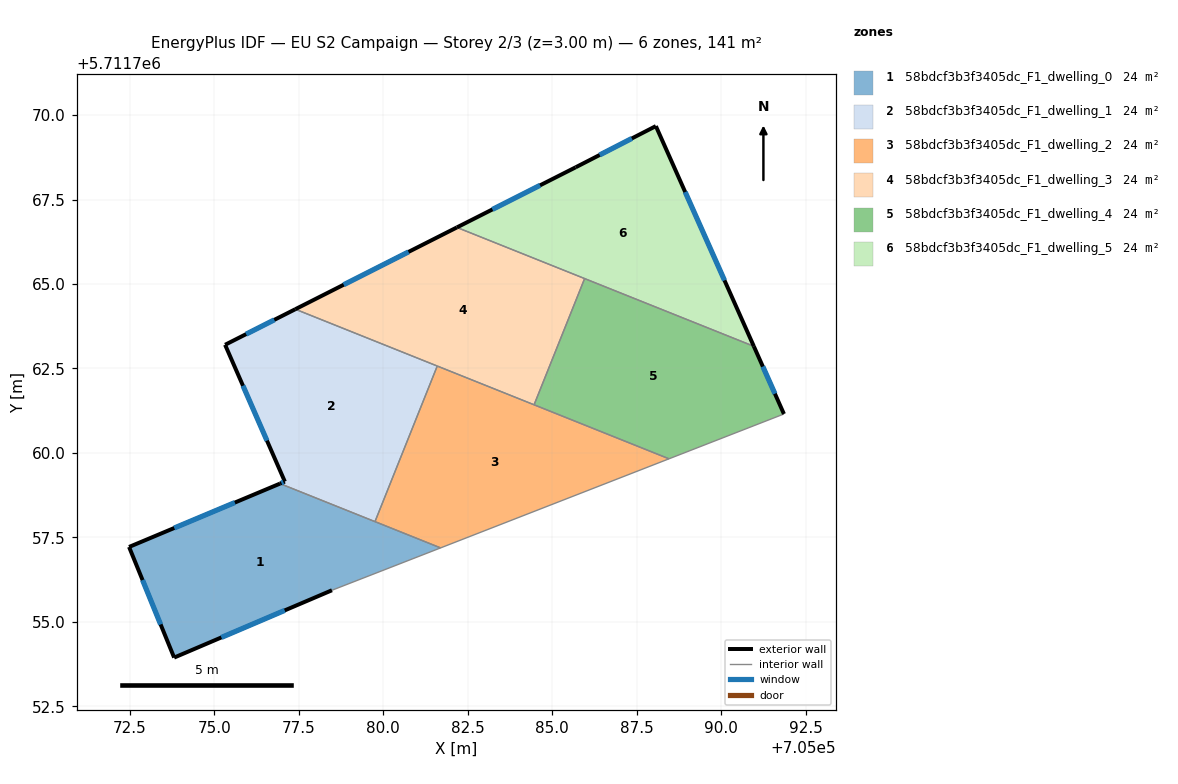
=== STOREY PLAN SPEC (per zone: floor XY polygon, exterior-wall plan segments, windows/doors) ===
zone 1: 58bdcf3b3f3405dc_F1_dwelling_0  (23.5 m²)
  floor: (705081.70, 5711757.19) (705078.48, 5711755.93) (705073.81, 5711753.94) (705072.47, 5711757.22) (705076.94, 5711759.09)
  exterior wall: (705076.94, 5711759.09) – (705072.47, 5711757.22)  [4.8 m]
    window: (705075.61, 5711758.53) – (705073.81, 5711757.78)  [2.3 m²]
  exterior wall: (705073.81, 5711753.94) – (705078.48, 5711755.93)  [5.1 m]
    window: (705075.21, 5711754.54) – (705077.08, 5711755.34)  [2.5 m²]
  exterior wall: (705072.47, 5711757.22) – (705073.81, 5711753.94)  [3.5 m]
    window: (705072.87, 5711756.24) – (705073.41, 5711754.92)  [1.7 m²]
  interior walls: 3
zone 2: 58bdcf3b3f3405dc_F1_dwelling_1  (23.5 m²)
  floor: (705081.60, 5711762.57) (705079.75, 5711757.97) (705076.94, 5711759.09) (705077.09, 5711759.15) (705075.32, 5711763.20) (705077.40, 5711764.25)
  exterior wall: (705076.94, 5711759.09) – (705077.09, 5711759.15)  [0.2 m]
    window: (705076.99, 5711759.11) – (705077.04, 5711759.13)  [0.1 m²]
  exterior wall: (705075.32, 5711763.20) – (705077.09, 5711759.15)  [4.4 m]
    window: (705075.85, 5711761.99) – (705076.56, 5711760.36)  [2.1 m²]
  exterior wall: (705077.40, 5711764.25) – (705075.32, 5711763.20)  [2.3 m]
    window: (705076.77, 5711763.94) – (705075.94, 5711763.52)  [1.1 m²]
  interior walls: 3
zone 3: 58bdcf3b3f3405dc_F1_dwelling_2  (23.5 m²)
  floor: (705088.46, 5711759.83) (705081.70, 5711757.19) (705079.75, 5711757.97) (705081.60, 5711762.57)
  interior walls: 5
zone 4: 58bdcf3b3f3405dc_F1_dwelling_3  (23.5 m²)
  floor: (705085.96, 5711765.16) (705084.46, 5711761.42) (705077.40, 5711764.25) (705082.18, 5711766.67)
  exterior wall: (705082.18, 5711766.67) – (705077.40, 5711764.25)  [5.4 m]
    window: (705080.75, 5711765.95) – (705078.83, 5711764.98)  [2.6 m²]
  interior walls: 4
zone 5: 58bdcf3b3f3405dc_F1_dwelling_4  (23.5 m²)
  floor: (705090.97, 5711763.16) (705091.86, 5711761.15) (705088.46, 5711759.83) (705084.46, 5711761.42) (705085.96, 5711765.16)
  exterior wall: (705091.86, 5711761.15) – (705090.97, 5711763.16)  [2.2 m]
    window: (705091.59, 5711761.75) – (705091.23, 5711762.56)  [1.1 m²]
  interior walls: 4
zone 6: 58bdcf3b3f3405dc_F1_dwelling_5  (23.5 m²)
  floor: (705088.07, 5711769.67) (705090.97, 5711763.16) (705082.18, 5711766.67) (705085.69, 5711768.45)
  exterior wall: (705085.69, 5711768.45) – (705082.18, 5711766.67)  [3.9 m]
    window: (705084.64, 5711767.92) – (705083.23, 5711767.21)  [1.9 m²]
  exterior wall: (705088.07, 5711769.67) – (705085.69, 5711768.45)  [2.7 m]
    window: (705087.36, 5711769.31) – (705086.40, 5711768.82)  [1.3 m²]
  exterior wall: (705090.97, 5711763.16) – (705088.07, 5711769.67)  [7.1 m]
    window: (705090.10, 5711765.11) – (705088.94, 5711767.72)  [3.4 m²]
  interior walls: 2

=== DERIVED (storey summary) ===
Building: EU S2 Campaign
Storey: 2 of 3  (floor level z = 3.00 m)
Storey gross floor area: 141.1 m²
Zones on this storey: 6
  - 58bdcf3b3f3405dc_F1_dwelling_0: floor 23.5 m²; exterior wall 13.5 m (40.4 m²); 3 window(s) 6.5 m²; WWR 16.1%
  - 58bdcf3b3f3405dc_F1_dwelling_1: floor 23.5 m²; exterior wall 6.9 m (20.7 m²); 3 window(s) 3.3 m²; WWR 16.1%
  - 58bdcf3b3f3405dc_F1_dwelling_2: floor 23.5 m²
  - 58bdcf3b3f3405dc_F1_dwelling_3: floor 23.5 m²; exterior wall 5.4 m (16.1 m²); 1 window(s) 2.6 m²; WWR 16.1%
  - 58bdcf3b3f3405dc_F1_dwelling_4: floor 23.5 m²; exterior wall 2.2 m (6.6 m²); 1 window(s) 1.1 m²; WWR 16.1%
  - 58bdcf3b3f3405dc_F1_dwelling_5: floor 23.5 m²; exterior wall 13.7 m (41.2 m²); 3 window(s) 6.6 m²; WWR 16.1%
Zone adjacency (shared interzone walls):
  - 58bdcf3b3f3405dc_F1_dwelling_0 ↔ 58bdcf3b3f3405dc_F1_dwelling_1
  - 58bdcf3b3f3405dc_F1_dwelling_0 ↔ 58bdcf3b3f3405dc_F1_dwelling_2
  - 58bdcf3b3f3405dc_F1_dwelling_1 ↔ 58bdcf3b3f3405dc_F1_dwelling_2
  - 58bdcf3b3f3405dc_F1_dwelling_1 ↔ 58bdcf3b3f3405dc_F1_dwelling_3
  - 58bdcf3b3f3405dc_F1_dwelling_2 ↔ 58bdcf3b3f3405dc_F1_dwelling_3
  - 58bdcf3b3f3405dc_F1_dwelling_2 ↔ 58bdcf3b3f3405dc_F1_dwelling_4
  - 58bdcf3b3f3405dc_F1_dwelling_3 ↔ 58bdcf3b3f3405dc_F1_dwelling_4
  - 58bdcf3b3f3405dc_F1_dwelling_3 ↔ 58bdcf3b3f3405dc_F1_dwelling_5
  - 58bdcf3b3f3405dc_F1_dwelling_4 ↔ 58bdcf3b3f3405dc_F1_dwelling_5